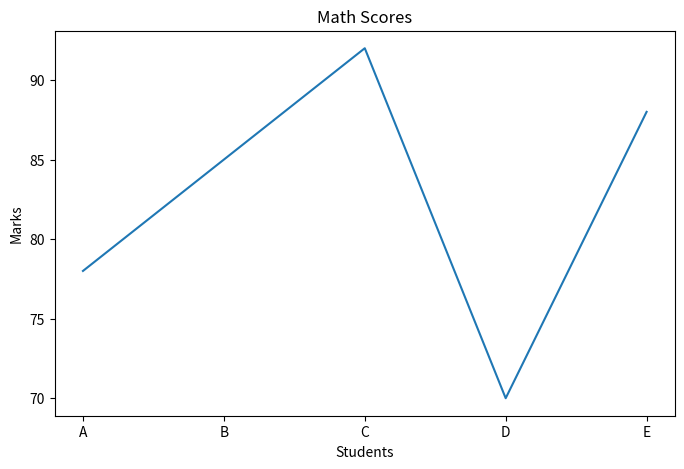

Generate this figure with matplotlib:
import matplotlib.pyplot as plt

students = ["A", "B", "C", "D", "E"]

math_marks = [78, 85, 92, 70, 88]
science_marks = [80, 82, 95, 68, 90]

plt.figure(figsize=(8, 5))

plt.plot(students, math_marks)

# Add Title and axis names
plt.title("Math Scores")
plt.xlabel("Students")
plt.ylabel("Marks")
plt.show()
